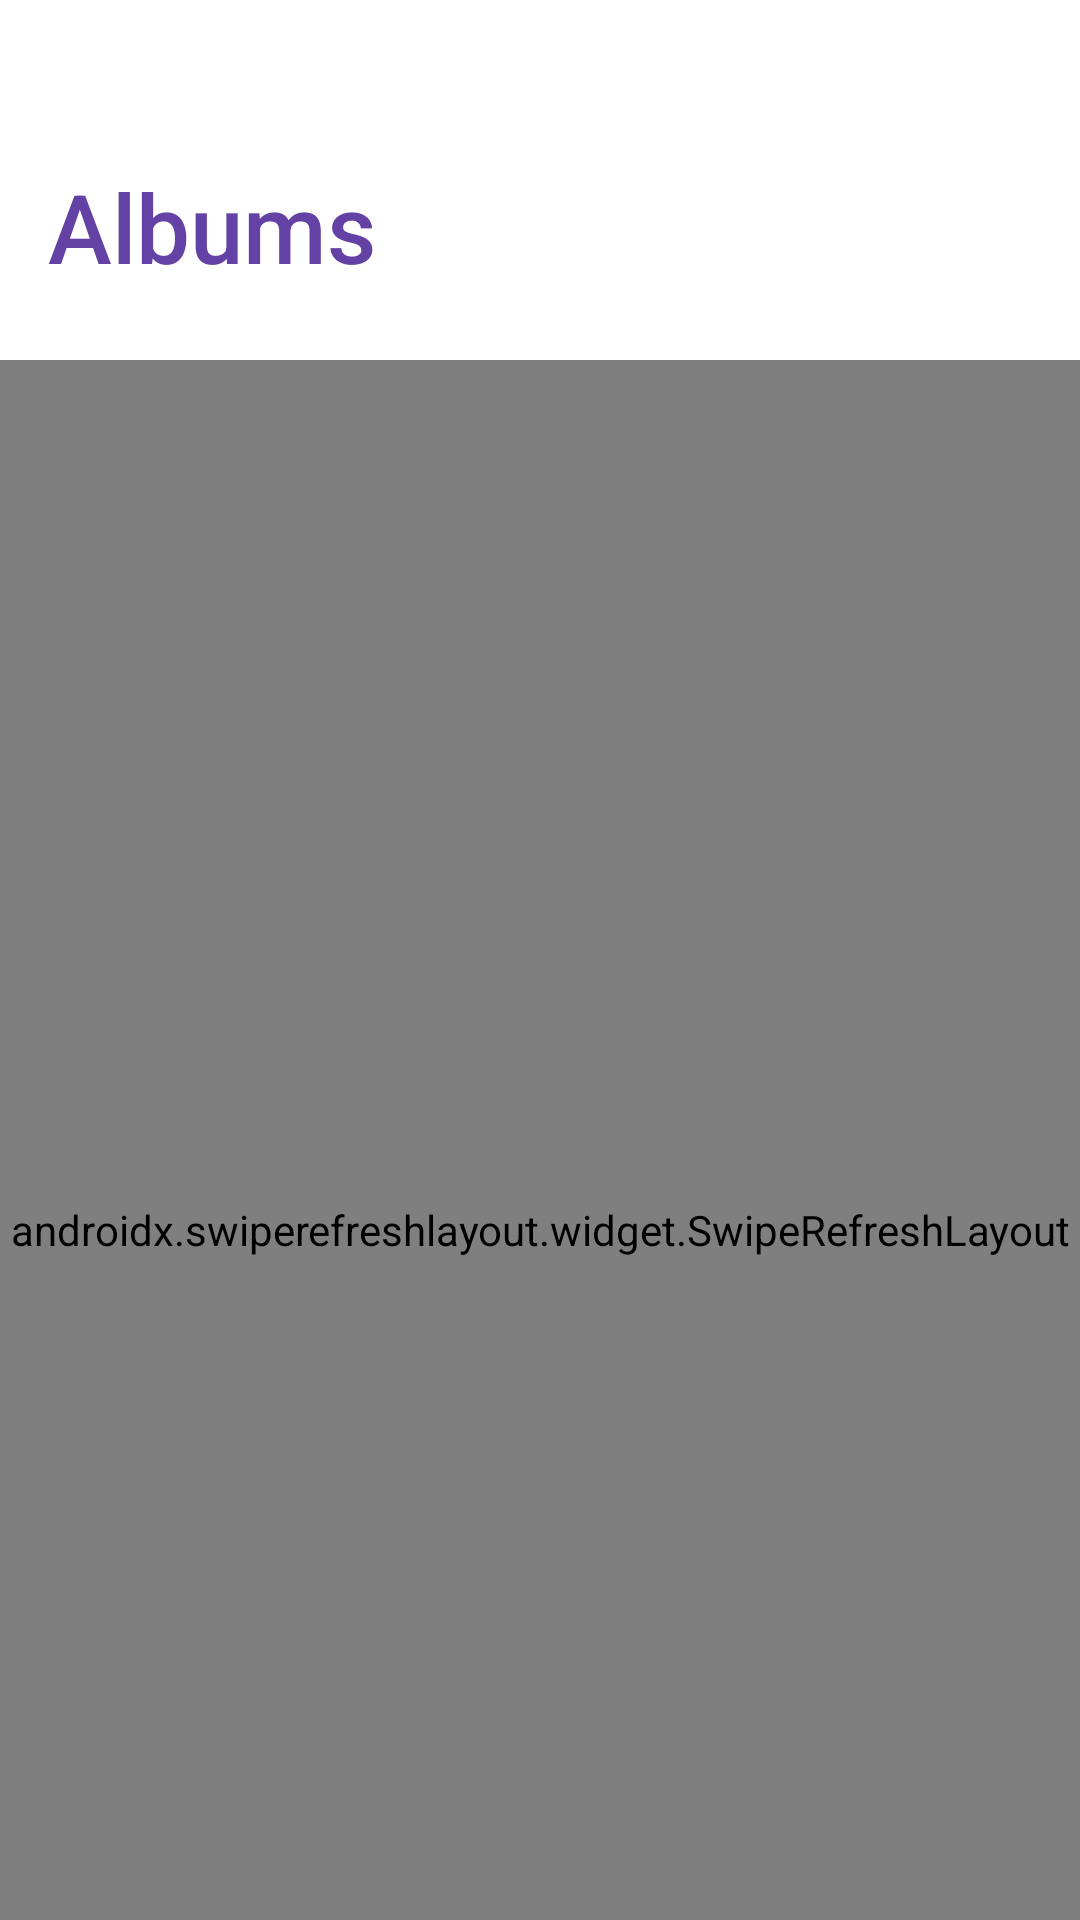

Write the Android layout XML for this screen, with the resource values it uses.
<!-- AndroidManifest.xml: application theme AppTheme -->
<!-- res/layout/albums_fragment.xml -->
<?xml version="1.0" encoding="utf-8"?>
<layout
        xmlns:android="http://schemas.android.com/apk/res/android"
        xmlns:tools="http://schemas.android.com/tools"
        xmlns:app="http://schemas.android.com/apk/res-auto"
        tools:context=".ui.fragment.albums.AlbumsFragment">
    <data>
    </data>

    <androidx.coordinatorlayout.widget.CoordinatorLayout
            android:layout_width="match_parent"
            android:layout_height="match_parent">

        <com.google.android.material.appbar.AppBarLayout
                android:layout_width="match_parent"
                android:layout_height="wrap_content">

            <com.google.android.material.appbar.CollapsingToolbarLayout
                    app:statusBarScrim="@android:color/transparent"
                    android:theme="@style/AppTheme.Toolbar"
                    app:expandedTitleTextAppearance="@style/AppTheme.Toolbar.Title.Expanded"
                    app:collapsedTitleTextAppearance="@style/AppTheme.Toolbar.Title"
                    app:titleTextColor="@color/colorAccent"
                    android:layout_width="match_parent"
                    android:layout_height="match_parent"
                    app:contentScrim="?attr/colorPrimary"
                    app:expandedTitleGravity="bottom"
                    app:expandedTitleMarginStart="16dp"
                    app:title="@string/albums_fragment_title"
                    app:layout_scrollFlags="scroll|exitUntilCollapsed">

                <LinearLayout
                        app:layout_collapseMode="parallax"
                        app:layout_collapseParallaxMultiplier="0.7"
                        android:fitsSystemWindows="true"
                        android:layout_width="match_parent"
                        android:layout_height="120dp"
                        android:layout_gravity="bottom"
                        android:background="?attr/colorPrimary">
                </LinearLayout>

                <androidx.appcompat.widget.Toolbar
                        android:id="@+id/toolbar"
                        app:titleMarginStart="0dp"
                        android:theme="@style/AppTheme.Toolbar"
                        app:popupTheme="@style/Theme.MaterialComponents.DayNight.NoActionBar"
                        app:titleTextAppearance="@style/AppTheme.Toolbar.Title"
                        app:titleTextColor="@color/colorAccent"
                        android:layout_width="match_parent"
                        android:layout_height="60dp"
                        app:layout_collapseMode="pin"/>
            </com.google.android.material.appbar.CollapsingToolbarLayout>
        </com.google.android.material.appbar.AppBarLayout>

        <androidx.swiperefreshlayout.widget.SwipeRefreshLayout
                android:id="@+id/srl_albums"
                android:layout_width="match_parent"
                android:layout_height="match_parent"
                app:layout_behavior="@string/appbar_scrolling_view_behavior">

            <FrameLayout android:layout_width="match_parent" android:layout_height="match_parent">

                <androidx.recyclerview.widget.RecyclerView
                        android:visibility="invisible"
                        android:overScrollMode="never"
                        android:id="@+id/rv_albums"
                        android:layout_width="match_parent"
                        android:layout_height="match_parent"/>

                <androidx.constraintlayout.widget.ConstraintLayout
                        android:visibility="invisible"
                        android:id="@+id/cl_albums"
                        android:layout_width="match_parent"
                        android:layout_height="match_parent">

                    <TextView
                            app:layout_constraintStart_toStartOf="parent"
                            app:layout_constraintEnd_toEndOf="parent"
                            app:layout_constraintTop_toTopOf="parent"
                            app:layout_constraintBottom_toBottomOf="parent"
                            android:layout_width="match_parent"
                            android:layout_height="wrap_content"
                            android:text="FAILURE"/>
                </androidx.constraintlayout.widget.ConstraintLayout>
            </FrameLayout>
        </androidx.swiperefreshlayout.widget.SwipeRefreshLayout>
    </androidx.coordinatorlayout.widget.CoordinatorLayout>

</layout>
<!-- resources referenced by this layout -->
<resources>
  <color name="colorAccent">#6441A4</color>
  <string name="albums_fragment_title">Albums</string>
  <style name="AppTheme.Toolbar" parent="AppTheme">
          <item name="colorControlNormal">@color/colorAccent</item>
          <item name="android:textColorSecondary">@color/colorAccent</item>
          <item name="android:titleTextStyle">@style/AppTheme.Toolbar.Title</item>
          <item name="android:textColor">@color/colorAccent</item>
      </style>
  <style name="AppTheme.Toolbar.Title" parent="AppTheme">
          <item name="android:fontFamily">sans-serif-medium</item>
          <item name="android:textSize">22sp</item>
          <item name="android:textColor">@color/colorAccent</item>
      </style>
  <style name="AppTheme.Toolbar.Title.Expanded" parent="AppTheme">
          <item name="android:fontFamily">sans-serif-medium</item>
          <item name="android:textSize">32sp</item>
          <item name="android:textColor">@color/colorAccent</item>
      </style>
  <style name="AppTheme" parent="Theme.AppCompat.DayNight.NoActionBar">
          <item name="colorPrimary">@color/colorPrimary</item>
          <item name="colorPrimaryDark">@color/colorPrimaryDark</item>
          <item name="colorAccent">@color/colorAccent</item>
          <item name="android:textColorPrimary">@color/textColorPrimary</item>
          <item name="android:textColorSecondary">@color/textColorSecondary</item>
          <item name="android:actionMenuTextColor">@color/colorAccent</item>
          <item name="android:windowTranslucentStatus">false</item>
          <item name="android:windowActionBarOverlay">true</item>
          <item name="android:windowContentOverlay">@null</item>
          <item name="bottomSheetDialogTheme">@style/AppTheme.BottomSheetDialog</item>
      </style>
  <color name="colorPrimary">#FFFFFF</color>
  <color name="colorPrimaryDark">#333333</color>
  <color name="textColorPrimary">#333333</color>
  <color name="textColorSecondary">#999999</color>
  <style name="AppTheme.BottomSheetDialog" parent="Theme.Design.BottomSheetDialog">
          <item name="bottomSheetStyle">@style/AppTheme.BottomSheetDialog.Modal</item>
      </style>
  <style name="AppTheme.BottomSheetDialog.Modal" parent="Widget.Design.BottomSheet.Modal">
          <item name="android:background">@drawable/ic_bs_curved_borders</item>
      </style>
  <!-- drawable ic_bs_curved_borders (drawable) -->
  <?xml version="1.0" encoding="utf-8"?>
  <shape xmlns:android="http://schemas.android.com/apk/res/android"
         android:shape="rectangle">
      <solid android:color="@android:color/white"/>
      <corners android:topLeftRadius="16dp"
               android:topRightRadius="16dp" />
  
  </shape>
</resources>
